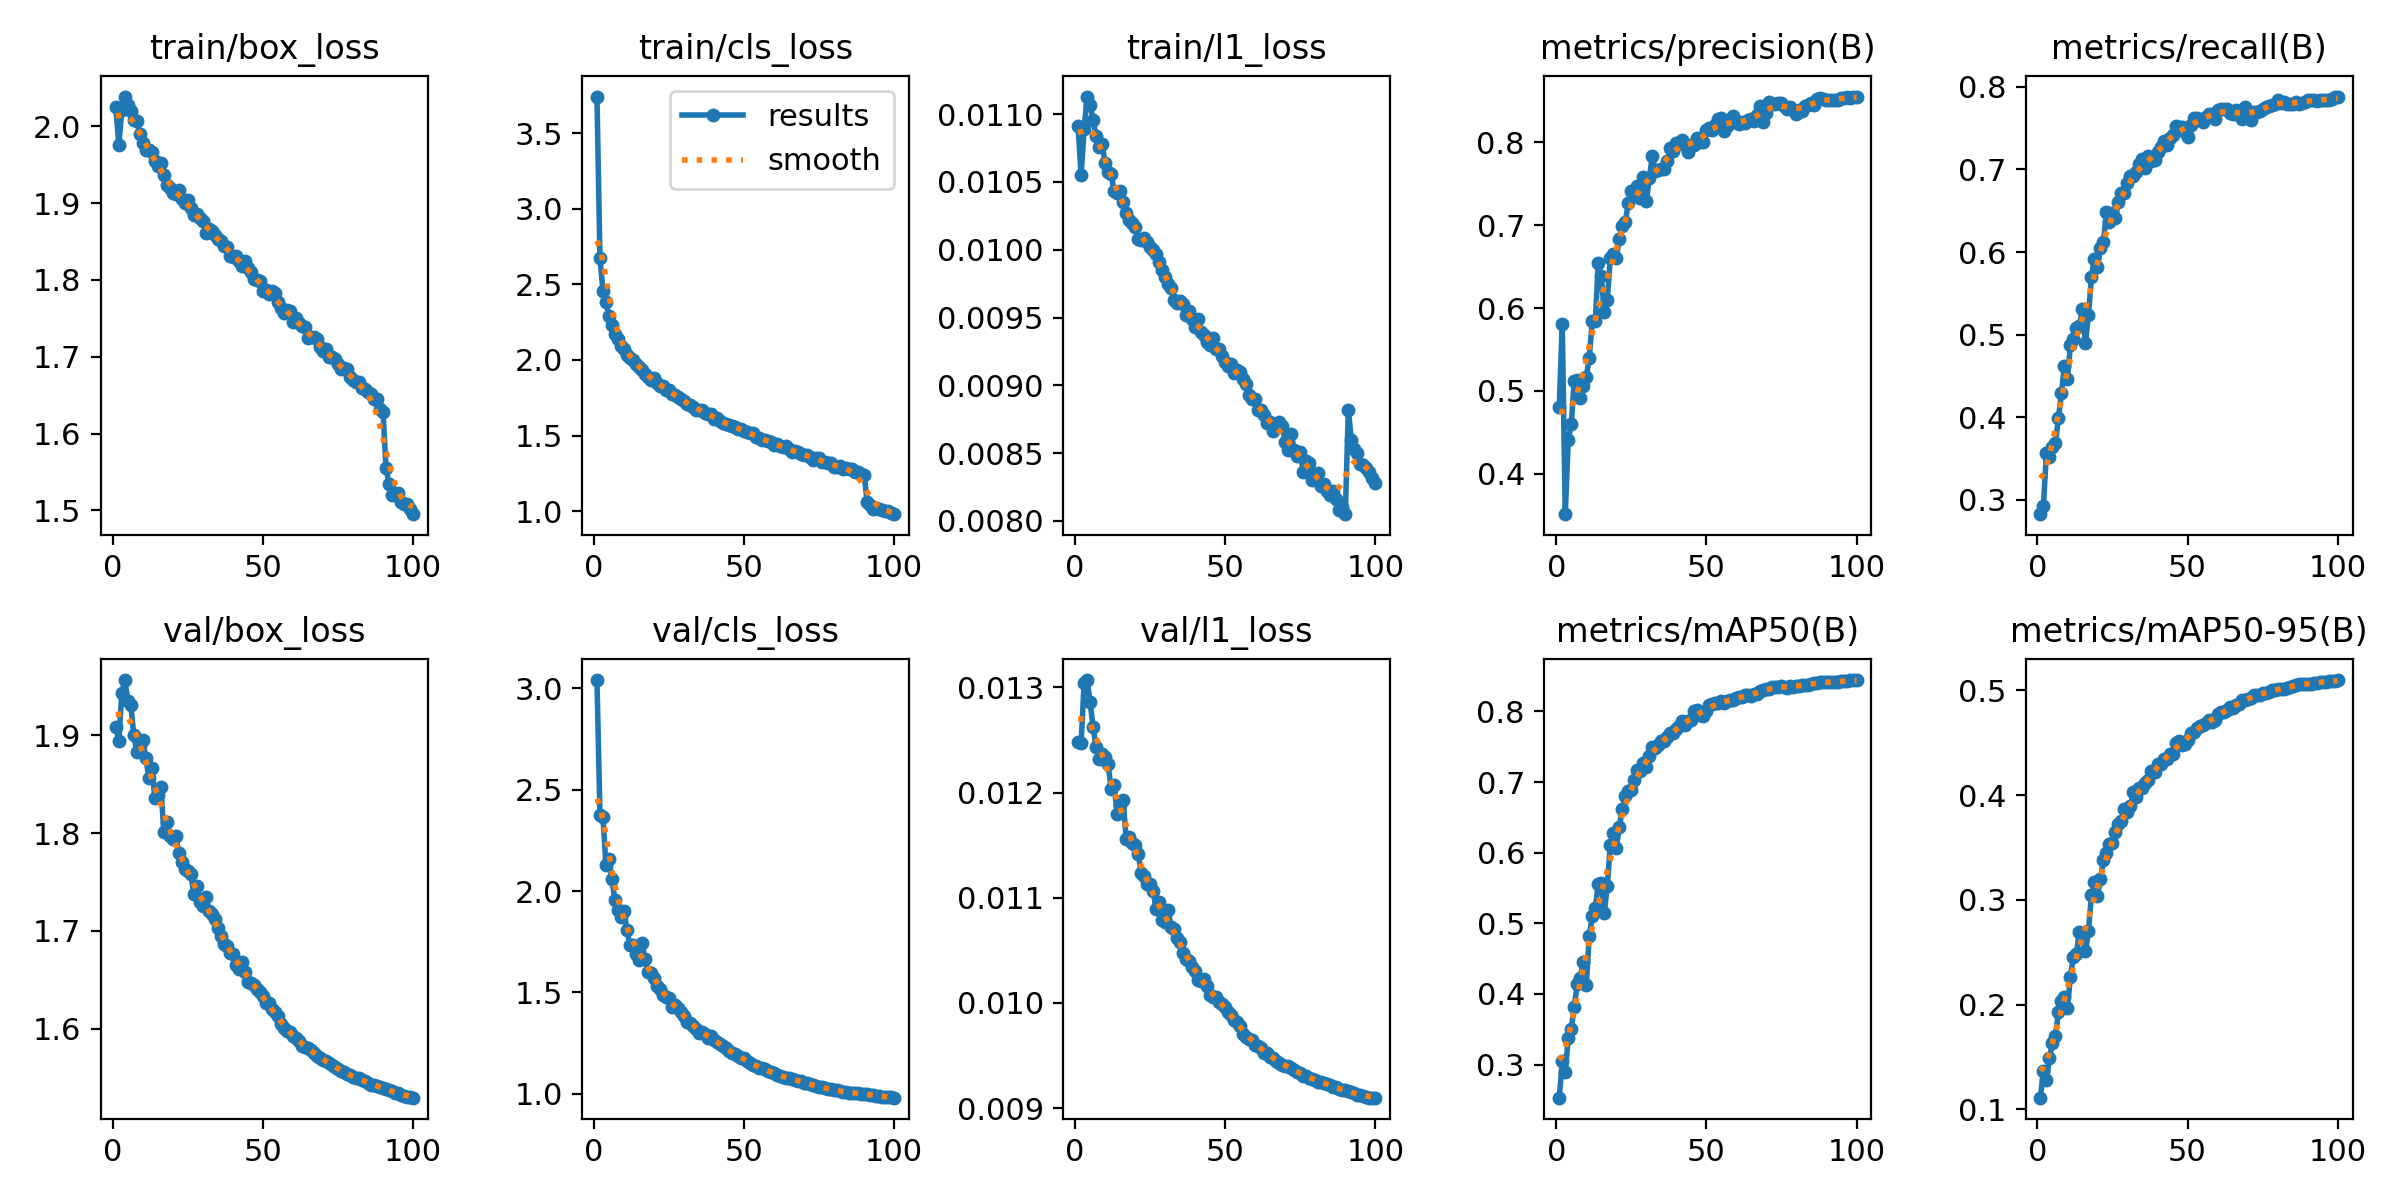

The table this chart was drawn from, first rows:
epoch, time, train/box_loss, train/cls_loss, train/l1_loss, metrics/precision(B), metrics/recall(B), metrics/mAP50(B), metrics/mAP50-95(B), val/box_loss, val/cls_loss, val/l1_loss, lr/pg0, lr/pg1, lr/pg2, lr/pg3, lr/pg4, lr/pg5, lr/pg6, lr/pg7
1, 191.5, 2.025, 3.742, 0.01091, 0.4802, 0.2825, 0.2531, 0.1112, 1.908, 3.041, 0.01248, 0.009986, 0.003329, 0.009986, 0.003329, 0.009986, 0.003329, 0.009986, 0.003329
2, 351.8, 1.976, 2.672, 0.01055, 0.5803, 0.2924, 0.3048, 0.1364, 1.895, 2.377, 0.01247, 0.01979, 0.006596, 0.01979, 0.006596, 0.01979, 0.006596, 0.01979, 0.006596
3, 508.2, 2.022, 2.458, 0.01089, 0.3511, 0.3565, 0.289, 0.1278, 1.943, 2.366, 0.01304, 0.02939, 0.009797, 0.02939, 0.009797, 0.02939, 0.009797, 0.02939, 0.009797
4, 664.9, 2.039, 2.386, 0.01113, 0.4412, 0.3519, 0.338, 0.1487, 1.956, 2.127, 0.01307, 0.02911, 0.009703, 0.02911, 0.009703, 0.02911, 0.009703, 0.02911, 0.009703
5, 820.5, 2.028, 2.288, 0.01107, 0.4596, 0.3641, 0.3508, 0.163, 1.935, 2.157, 0.01286, 0.02881, 0.009604, 0.02881, 0.009604, 0.02881, 0.009604, 0.02881, 0.009604
6, 977.7, 2.02, 2.233, 0.01096, 0.5124, 0.3686, 0.3815, 0.17, 1.931, 2.057, 0.01262, 0.02851, 0.009505, 0.02851, 0.009505, 0.02851, 0.009505, 0.02851, 0.009505
7, 1134, 2.008, 2.173, 0.01084, 0.5136, 0.3987, 0.414, 0.1925, 1.9, 1.954, 0.01243, 0.02822, 0.009406, 0.02822, 0.009406, 0.02822, 0.009406, 0.02822, 0.009406
8, 1290, 2.008, 2.139, 0.01076, 0.4914, 0.4289, 0.4229, 0.2032, 1.883, 1.907, 0.01232, 0.02792, 0.009307, 0.02792, 0.009307, 0.02792, 0.009307, 0.02792, 0.009307
9, 1445, 1.99, 2.095, 0.01078, 0.506, 0.4615, 0.4457, 0.2076, 1.889, 1.873, 0.01237, 0.02762, 0.009208, 0.02762, 0.009208, 0.02762, 0.009208, 0.02762, 0.009208
10, 1600, 1.978, 2.074, 0.01064, 0.5165, 0.4465, 0.4125, 0.1969, 1.895, 1.9, 0.01234, 0.02733, 0.009109, 0.02733, 0.009109, 0.02733, 0.009109, 0.02733, 0.009109
11, 1755, 1.969, 2.031, 0.01057, 0.5403, 0.4879, 0.4825, 0.2267, 1.877, 1.809, 0.01227, 0.02703, 0.00901, 0.02703, 0.00901, 0.02703, 0.00901, 0.02703, 0.00901
12, 1909, 1.969, 2.016, 0.01056, 0.5844, 0.4949, 0.5099, 0.2459, 1.857, 1.732, 0.01203, 0.02673, 0.008911, 0.02673, 0.008911, 0.02673, 0.008911, 0.02673, 0.008911
13, 2063, 1.967, 2.002, 0.01043, 0.5841, 0.5076, 0.5221, 0.2488, 1.867, 1.734, 0.01207, 0.02644, 0.008812, 0.02644, 0.008812, 0.02644, 0.008812, 0.02644, 0.008812
14, 2218, 1.955, 1.976, 0.01042, 0.6541, 0.5107, 0.555, 0.2695, 1.836, 1.69, 0.0118, 0.02614, 0.008713, 0.02614, 0.008713, 0.02614, 0.008713, 0.02614, 0.008713
15, 2371, 1.948, 1.95, 0.01043, 0.6382, 0.5304, 0.5571, 0.2641, 1.838, 1.659, 0.01188, 0.02584, 0.008614, 0.02584, 0.008614, 0.02584, 0.008614, 0.02584, 0.008614
16, 2525, 1.952, 1.933, 0.01035, 0.5952, 0.4898, 0.5148, 0.2512, 1.847, 1.745, 0.01193, 0.02555, 0.008515, 0.02555, 0.008515, 0.02555, 0.008515, 0.02555, 0.008515
17, 2679, 1.936, 1.904, 0.01027, 0.6098, 0.5237, 0.5533, 0.27, 1.802, 1.667, 0.01156, 0.02525, 0.008416, 0.02525, 0.008416, 0.02525, 0.008416, 0.02525, 0.008416
18, 2833, 1.924, 1.889, 0.01022, 0.6602, 0.5694, 0.6109, 0.3043, 1.811, 1.6, 0.01158, 0.02495, 0.008317, 0.02495, 0.008317, 0.02495, 0.008317, 0.02495, 0.008317
19, 2987, 1.92, 1.869, 0.0102, 0.6655, 0.5921, 0.6284, 0.3166, 1.797, 1.596, 0.01152, 0.02465, 0.008218, 0.02465, 0.008218, 0.02465, 0.008218, 0.02465, 0.008218
20, 3141, 1.913, 1.879, 0.01017, 0.6605, 0.5819, 0.6069, 0.3037, 1.794, 1.573, 0.0115, 0.02436, 0.008119, 0.02436, 0.008119, 0.02436, 0.008119, 0.02436, 0.008119
21, 3295, 1.911, 1.851, 0.01008, 0.683, 0.6044, 0.6359, 0.3203, 1.797, 1.532, 0.01142, 0.02406, 0.00802, 0.02406, 0.00802, 0.02406, 0.00802, 0.02406, 0.00802
22, 3450, 1.917, 1.83, 0.01007, 0.6996, 0.6128, 0.6625, 0.3379, 1.779, 1.515, 0.01124, 0.02376, 0.007921, 0.02376, 0.007921, 0.02376, 0.007921, 0.02376, 0.007921
23, 3607, 1.905, 1.825, 0.01009, 0.7039, 0.6482, 0.6807, 0.3445, 1.77, 1.486, 0.01121, 0.02347, 0.007822, 0.02347, 0.007822, 0.02347, 0.007822, 0.02347, 0.007822
24, 3763, 1.9, 1.804, 0.01006, 0.7266, 0.6358, 0.6866, 0.3531, 1.764, 1.478, 0.01113, 0.02317, 0.007723, 0.02317, 0.007723, 0.02317, 0.007723, 0.02317, 0.007723
25, 3918, 1.904, 1.8, 0.01002, 0.7412, 0.647, 0.689, 0.3539, 1.761, 1.47, 0.01113, 0.02287, 0.007624, 0.02287, 0.007624, 0.02287, 0.007624, 0.02287, 0.007624
26, 4074, 1.894, 1.776, 0.01, 0.7406, 0.6415, 0.7028, 0.3647, 1.758, 1.426, 0.01106, 0.02258, 0.007525, 0.02258, 0.007525, 0.02258, 0.007525, 0.02258, 0.007525
27, 4230, 1.885, 1.767, 0.00997, 0.7473, 0.6602, 0.7175, 0.3729, 1.738, 1.436, 0.01089, 0.02228, 0.007426, 0.02228, 0.007426, 0.02228, 0.007426, 0.02228, 0.007426
28, 4386, 1.885, 1.758, 0.00991, 0.7332, 0.6713, 0.7163, 0.3749, 1.746, 1.423, 0.01096, 0.02198, 0.007327, 0.02198, 0.007327, 0.02198, 0.007327, 0.02198, 0.007327
29, 4541, 1.881, 1.744, 0.00985, 0.7578, 0.671, 0.7275, 0.3866, 1.729, 1.405, 0.01079, 0.02168, 0.007228, 0.02168, 0.007228, 0.02168, 0.007228, 0.02168, 0.007228
30, 4697, 1.877, 1.728, 0.0098, 0.729, 0.6835, 0.7209, 0.3838, 1.725, 1.383, 0.01077, 0.02139, 0.007129, 0.02139, 0.007129, 0.02139, 0.007129, 0.02139, 0.007129
31, 4852, 1.861, 1.71, 0.00975, 0.757, 0.6917, 0.737, 0.3895, 1.735, 1.356, 0.01088, 0.02109, 0.00703, 0.02109, 0.00703, 0.02109, 0.00703, 0.02109, 0.00703
32, 5007, 1.866, 1.7, 0.00972, 0.7835, 0.6923, 0.7502, 0.4035, 1.721, 1.352, 0.01072, 0.02079, 0.006931, 0.02079, 0.006931, 0.02079, 0.006931, 0.02079, 0.006931
33, 5161, 1.864, 1.692, 0.00963, 0.7657, 0.697, 0.7476, 0.3983, 1.717, 1.336, 0.0107, 0.0205, 0.006832, 0.0205, 0.006832, 0.0205, 0.006832, 0.0205, 0.006832
34, 5316, 1.859, 1.672, 0.00961, 0.7665, 0.7072, 0.7528, 0.4065, 1.712, 1.321, 0.01062, 0.0202, 0.006733, 0.0202, 0.006733, 0.0202, 0.006733, 0.0202, 0.006733
35, 5471, 1.853, 1.672, 0.00962, 0.7682, 0.7127, 0.7588, 0.4071, 1.702, 1.301, 0.01058, 0.0199, 0.006634, 0.0199, 0.006634, 0.0199, 0.006634, 0.0199, 0.006634
36, 5626, 1.851, 1.666, 0.0096, 0.7682, 0.7013, 0.7583, 0.4113, 1.695, 1.305, 0.01048, 0.01961, 0.006535, 0.01961, 0.006535, 0.01961, 0.006535, 0.01961, 0.006535
37, 5781, 1.844, 1.65, 0.00952, 0.7771, 0.716, 0.7635, 0.4143, 1.687, 1.297, 0.01042, 0.01931, 0.006436, 0.01931, 0.006436, 0.01931, 0.006436, 0.01931, 0.006436
38, 5937, 1.842, 1.645, 0.00955, 0.7935, 0.7106, 0.77, 0.4235, 1.685, 1.275, 0.0104, 0.01901, 0.006337, 0.01901, 0.006337, 0.01901, 0.006337, 0.01901, 0.006337
39, 6091, 1.831, 1.643, 0.00949, 0.7902, 0.7111, 0.7694, 0.4224, 1.678, 1.284, 0.01034, 0.01871, 0.006238, 0.01871, 0.006238, 0.01871, 0.006238, 0.01871, 0.006238
40, 6246, 1.83, 1.611, 0.00943, 0.7994, 0.7207, 0.7748, 0.4293, 1.676, 1.265, 0.0103, 0.01842, 0.006139, 0.01842, 0.006139, 0.01842, 0.006139, 0.01842, 0.006139
41, 6401, 1.831, 1.615, 0.00949, 0.7986, 0.7269, 0.7788, 0.4293, 1.665, 1.253, 0.01022, 0.01812, 0.00604, 0.01812, 0.00604, 0.01812, 0.00604, 0.01812, 0.00604
42, 6557, 1.825, 1.599, 0.00939, 0.8034, 0.7344, 0.7867, 0.4344, 1.661, 1.246, 0.01021, 0.01782, 0.005941, 0.01782, 0.005941, 0.01782, 0.005941, 0.01782, 0.005941
43, 6713, 1.818, 1.585, 0.00937, 0.7975, 0.7301, 0.7808, 0.435, 1.668, 1.237, 0.01023, 0.01753, 0.005842, 0.01753, 0.005842, 0.01753, 0.005842, 0.01753, 0.005842
44, 6868, 1.825, 1.576, 0.00932, 0.7884, 0.7376, 0.786, 0.4395, 1.658, 1.226, 0.01016, 0.01723, 0.005743, 0.01723, 0.005743, 0.01723, 0.005743, 0.01723, 0.005743
45, 7023, 1.815, 1.573, 0.0093, 0.7968, 0.7414, 0.7872, 0.4394, 1.648, 1.211, 0.01008, 0.01693, 0.005644, 0.01693, 0.005644, 0.01693, 0.005644, 0.01693, 0.005644
46, 7178, 1.811, 1.562, 0.00935, 0.7974, 0.7525, 0.8009, 0.4502, 1.647, 1.202, 0.01006, 0.01664, 0.005545, 0.01664, 0.005545, 0.01664, 0.005545, 0.01664, 0.005545
47, 7333, 1.801, 1.559, 0.00927, 0.8056, 0.7513, 0.8018, 0.4518, 1.644, 1.194, 0.01006, 0.01634, 0.005446, 0.01634, 0.005446, 0.01634, 0.005446, 0.01634, 0.005446
48, 7488, 1.8, 1.546, 0.00927, 0.801, 0.7509, 0.7954, 0.448, 1.64, 1.186, 0.01001, 0.01604, 0.005347, 0.01604, 0.005347, 0.01604, 0.005347, 0.01604, 0.005347
49, 7643, 1.799, 1.543, 0.00922, 0.8002, 0.7457, 0.7942, 0.4492, 1.637, 1.178, 0.00999, 0.01574, 0.005248, 0.01574, 0.005248, 0.01574, 0.005248, 0.01574, 0.005248
50, 7798, 1.785, 1.53, 0.00917, 0.815, 0.7391, 0.8, 0.4524, 1.633, 1.175, 0.00996, 0.01545, 0.005149, 0.01545, 0.005149, 0.01545, 0.005149, 0.01545, 0.005149
51, 7954, 1.787, 1.522, 0.00914, 0.8177, 0.7535, 0.8084, 0.4591, 1.626, 1.161, 0.00991, 0.01515, 0.00505, 0.01515, 0.00505, 0.01515, 0.00505, 0.01515, 0.00505
52, 8109, 1.782, 1.52, 0.00916, 0.8145, 0.7623, 0.81, 0.4606, 1.626, 1.15, 0.00989, 0.01485, 0.004951, 0.01485, 0.004951, 0.01485, 0.004951, 0.01485, 0.004951
53, 8265, 1.786, 1.516, 0.00909, 0.8215, 0.7626, 0.8122, 0.4639, 1.619, 1.141, 0.00984, 0.01456, 0.004852, 0.01456, 0.004852, 0.01456, 0.004852, 0.01456, 0.004852
54, 8420, 1.782, 1.493, 0.00911, 0.8283, 0.76, 0.8118, 0.4656, 1.617, 1.135, 0.00982, 0.01426, 0.004753, 0.01426, 0.004753, 0.01426, 0.004753, 0.01426, 0.004753
55, 8576, 1.771, 1.484, 0.0091, 0.8293, 0.7578, 0.8147, 0.4667, 1.612, 1.128, 0.00978, 0.01396, 0.004654, 0.01396, 0.004654, 0.01396, 0.004654, 0.01396, 0.004654
56, 8732, 1.763, 1.47, 0.00905, 0.8135, 0.7641, 0.8119, 0.4691, 1.605, 1.127, 0.00971, 0.01367, 0.004555, 0.01367, 0.004555, 0.01367, 0.004555, 0.01367, 0.004555
57, 8887, 1.757, 1.47, 0.00901, 0.8193, 0.7677, 0.8151, 0.4716, 1.601, 1.122, 0.00968, 0.01337, 0.004456, 0.01337, 0.004456, 0.01337, 0.004456, 0.01337, 0.004456
58, 9043, 1.76, 1.461, 0.00893, 0.8234, 0.7672, 0.8155, 0.4696, 1.598, 1.113, 0.00966, 0.01307, 0.004357, 0.01307, 0.004357, 0.01307, 0.004357, 0.01307, 0.004357
59, 9198, 1.759, 1.46, 0.0089, 0.8316, 0.7616, 0.8156, 0.4715, 1.596, 1.106, 0.00965, 0.01277, 0.004258, 0.01277, 0.004258, 0.01277, 0.004258, 0.01277, 0.004258
60, 9353, 1.745, 1.438, 0.0089, 0.8253, 0.7722, 0.8193, 0.4771, 1.592, 1.101, 0.0096, 0.01248, 0.004159, 0.01248, 0.004159, 0.01248, 0.004159, 0.01248, 0.004159
... 40 more rows
